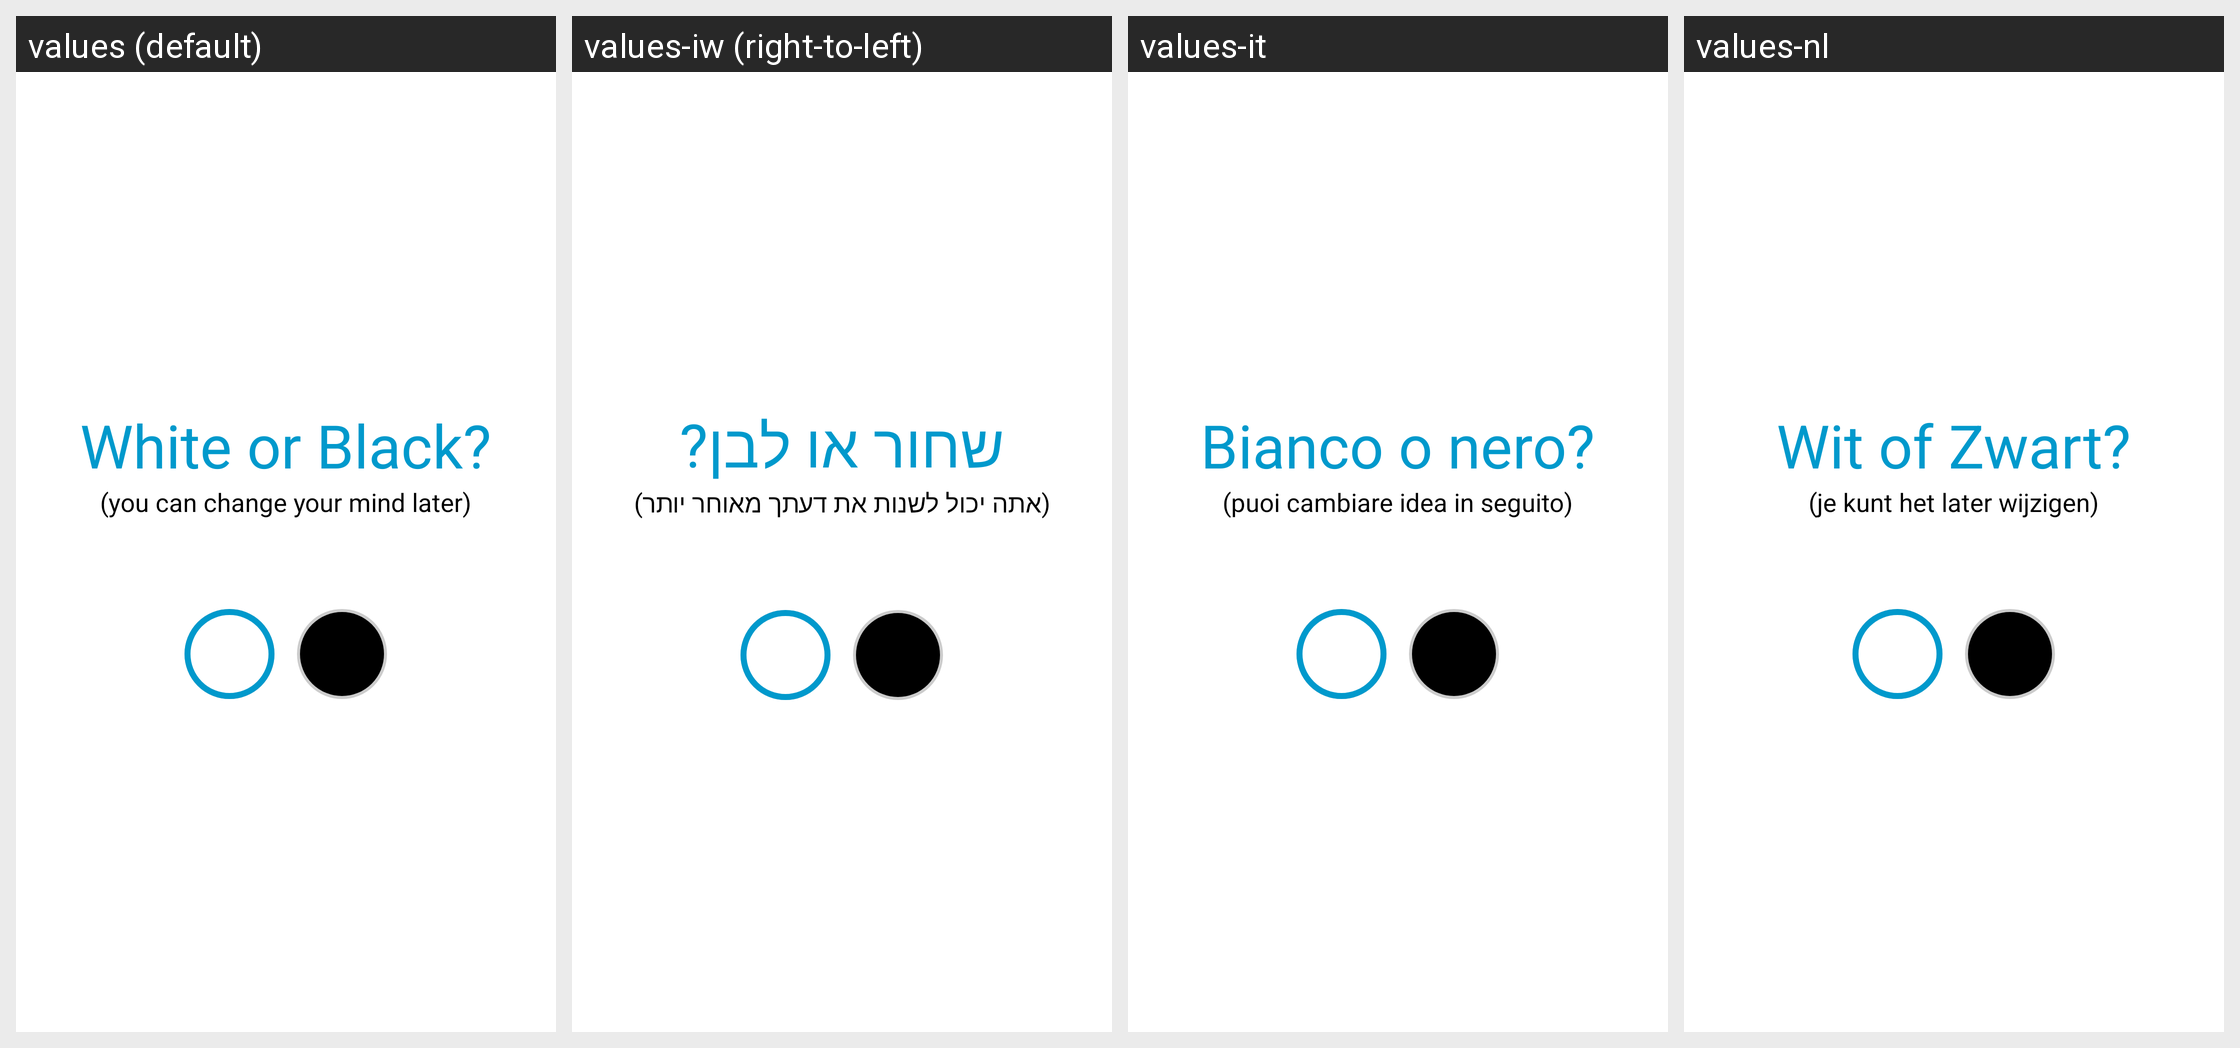

Locale-by-locale string values for the Android screen shown in this grid:
Android screen res/layout/first_use_color_choose.xml rendered under 4 locales, left to right: values (default), values-iw (right-to-left), values-it, values-nl. Device: Nexus 5 (rendered at 1080×1920; each locale shown at half size, 540×960, under a caption strip naming it); theme Theme.MaterialComponents.DayNight.NoActionBar.
Other locales in the repository, not shown: values-ar, values-de, values-es, values-fr, values-he, values-ja, values-ko, values-pt, values-ru, values-sv, values-zh-rCN, values-zh-rTW.
Strings drawn on this screen, with the default value and each locale's value (text and hints the layout hard-codes, and strings that could not be matched under every locale, appear in the picture but are not listed):

first_use_color_choose_title
  values: White or Black?
  values-iw: שחור או לבן?
  values-it: Bianco o nero?
  values-nl: Wit of Zwart?

first_use_color_choose_comment
  values: (you can change your mind later)
  values-iw: (אתה יכול לשנות את דעתך מאוחר יותר)
  values-it: (puoi cambiare idea in seguito)
  values-nl: (je kunt het later wijzigen)
